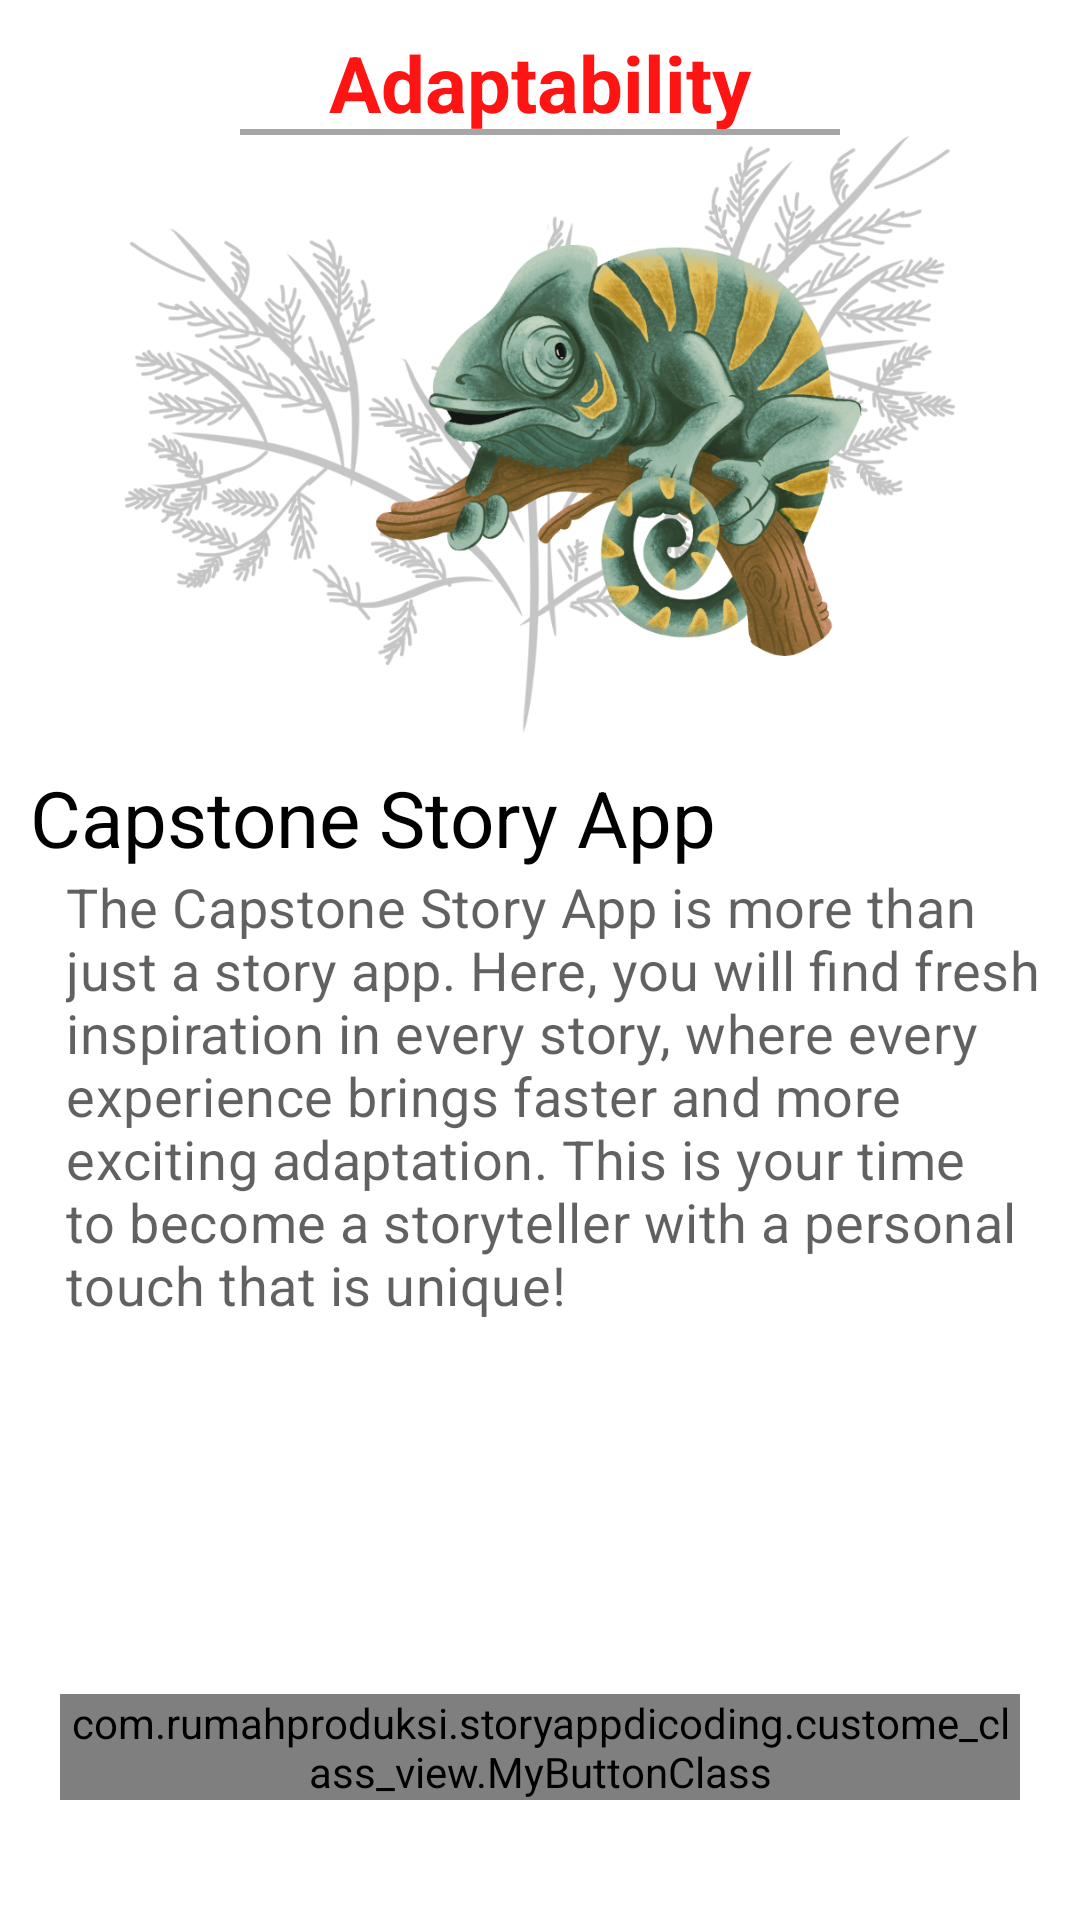

The Android layout XML behind this screen, and the referenced resources:
<!-- AndroidManifest.xml: application theme Theme.StoryAppDicoding -->
<!-- res/layout/activity_intro.xml -->
<?xml version="1.0" encoding="utf-8"?>
<androidx.constraintlayout.widget.ConstraintLayout xmlns:android="http://schemas.android.com/apk/res/android"
    xmlns:app="http://schemas.android.com/apk/res-auto"
    xmlns:tools="http://schemas.android.com/tools"
    android:layout_width="match_parent"
    android:layout_height="match_parent"
    android:background="@color/white"
    tools:context=".activity_user.activity_intro.IntroActivity">

    <TextView
        android:id="@+id/textView"
        android:layout_width="wrap_content"
        android:layout_height="wrap_content"
        android:text="@string/adaptability"
        android:layout_marginTop="10dp"
        android:textStyle="bold"
        android:textSize="26sp"
        android:textColor="@color/red"
        app:layout_constraintEnd_toEndOf="parent"
        app:layout_constraintStart_toStartOf="parent"
        app:layout_constraintTop_toTopOf="parent" />

    <View
        android:id="@+id/view"
        android:layout_width="200dp"
        android:layout_height="2dp"
        android:background="@color/grey"
        app:layout_constraintBottom_toBottomOf="@+id/textView"
        app:layout_constraintEnd_toEndOf="parent"
        app:layout_constraintStart_toStartOf="parent" />



    <ImageView
        android:id="@+id/image_adaptability"
        android:layout_width="match_parent"
        android:layout_height="200dp"
        android:src="@drawable/adaptability_image"
        app:layout_constraintEnd_toEndOf="parent"
        app:layout_constraintStart_toStartOf="parent"
        app:layout_constraintTop_toBottomOf="@+id/textView" />


    <TextView
        android:id="@+id/text_title"
        android:layout_width="wrap_content"
        android:layout_height="wrap_content"
        android:layout_marginStart="10dp"
        android:layout_marginTop="10dp"
        android:text="@string/title_splash"
        android:textColor="@color/black"
        android:textSize="26sp"
        app:layout_constraintStart_toStartOf="parent"
        app:layout_constraintTop_toBottomOf="@+id/image_adaptability" />

    <TextView
        android:id="@+id/text_descripstion"
        android:layout_width="match_parent"
        android:layout_height="wrap_content"
        android:layout_marginStart="22dp"
        android:letterSpacing="0.01"
        android:text="@string/descripsion_app"
        android:textColor="@color/black_text"
        android:textSize="18sp"
        android:typeface="sans"
        app:layout_constraintEnd_toEndOf="parent"
        app:layout_constraintStart_toStartOf="parent"
        app:layout_constraintTop_toBottomOf="@+id/text_title" />


    <com.rumahproduksi.storyappdicoding.custome_class_view.MyButtonClass
        android:id="@+id/botton_mulai"
        android:layout_width="match_parent"
        android:layout_height="wrap_content"
        android:clickable="true"
        android:focusable="true"
        android:text="@string/start"
        android:textStyle="bold"
        android:textColor="@color/white"
        android:layout_marginStart="20dp"
        android:layout_marginEnd="20dp"
        android:layout_marginBottom="40dp"
        android:background="@drawable/shape_rectangel"
        app:layout_constraintBottom_toBottomOf="parent"
        app:layout_constraintEnd_toEndOf="parent"
        app:layout_constraintStart_toStartOf="parent" />


</androidx.constraintlayout.widget.ConstraintLayout>
<!-- resources referenced by this layout -->
<resources>
  <color name="black">#FF000000</color>
  <color name="black_text">#9E000000</color>
  <color name="grey">#A6A6A6</color>
  <color name="red">#FF1414</color>
  <color name="white">#FFFFFFFF</color>
  <!-- drawable adaptability_image: png bitmap (drawable, 489162 bytes) -->
  <!-- drawable shape_rectangel (drawable) -->
  <?xml version="1.0" encoding="utf-8"?>
  <shape xmlns:android
      ="http://schemas.android.com/apk/res/android"
      android:shape="rectangle">
      <solid android:color="@color/grey_two"/>
      <corners android:radius="10dp"/>
  </shape>
  <string name="adaptability">Adaptability</string>
  <string name="descripsion_app">The Capstone Story App is more than just a story app. Here, you will find fresh inspiration in every story, where every experience brings faster and more exciting adaptation. This is your time to become a storyteller with a personal touch that is unique!</string>
  <string name="start">Start</string>
  <string name="title_splash">Capstone Story App</string>
  <style name="Theme.StoryAppDicoding" parent="Base.Theme.StoryAppDicoding" />
  <color name="grey_two">#989898</color>
  <style name="Base.Theme.StoryAppDicoding" parent="Theme.Material3.DayNight.NoActionBar">
          
          <item name="colorPrimary">@color/grey</item>
          <item name="colorPrimaryVariant">@color/red</item>
          <item name="colorOnPrimary">@color/white</item>
  
  
          
          <item name="colorSecondary">@color/red</item>
          <item name="colorSecondaryVariant">@color/grey</item>
          <item name="colorOnSecondary">@color/black</item>
      </style>
</resources>
